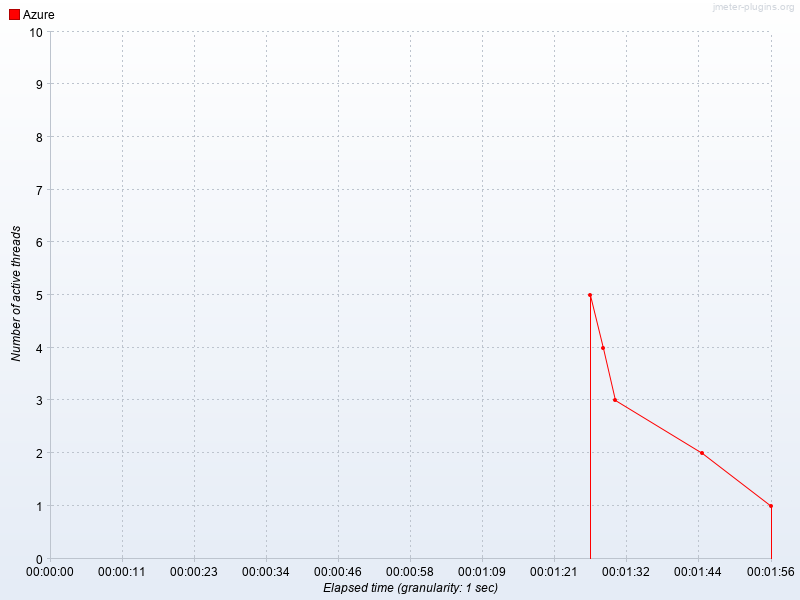

The data file committed next to this chart (first rows):
Elapsed time, Azure
23:07:15.0, 5.0
23:07:17.0, 4.0
23:07:19.0, 3.0
23:07:33.0, 2.0
23:07:44.0, 1.0
